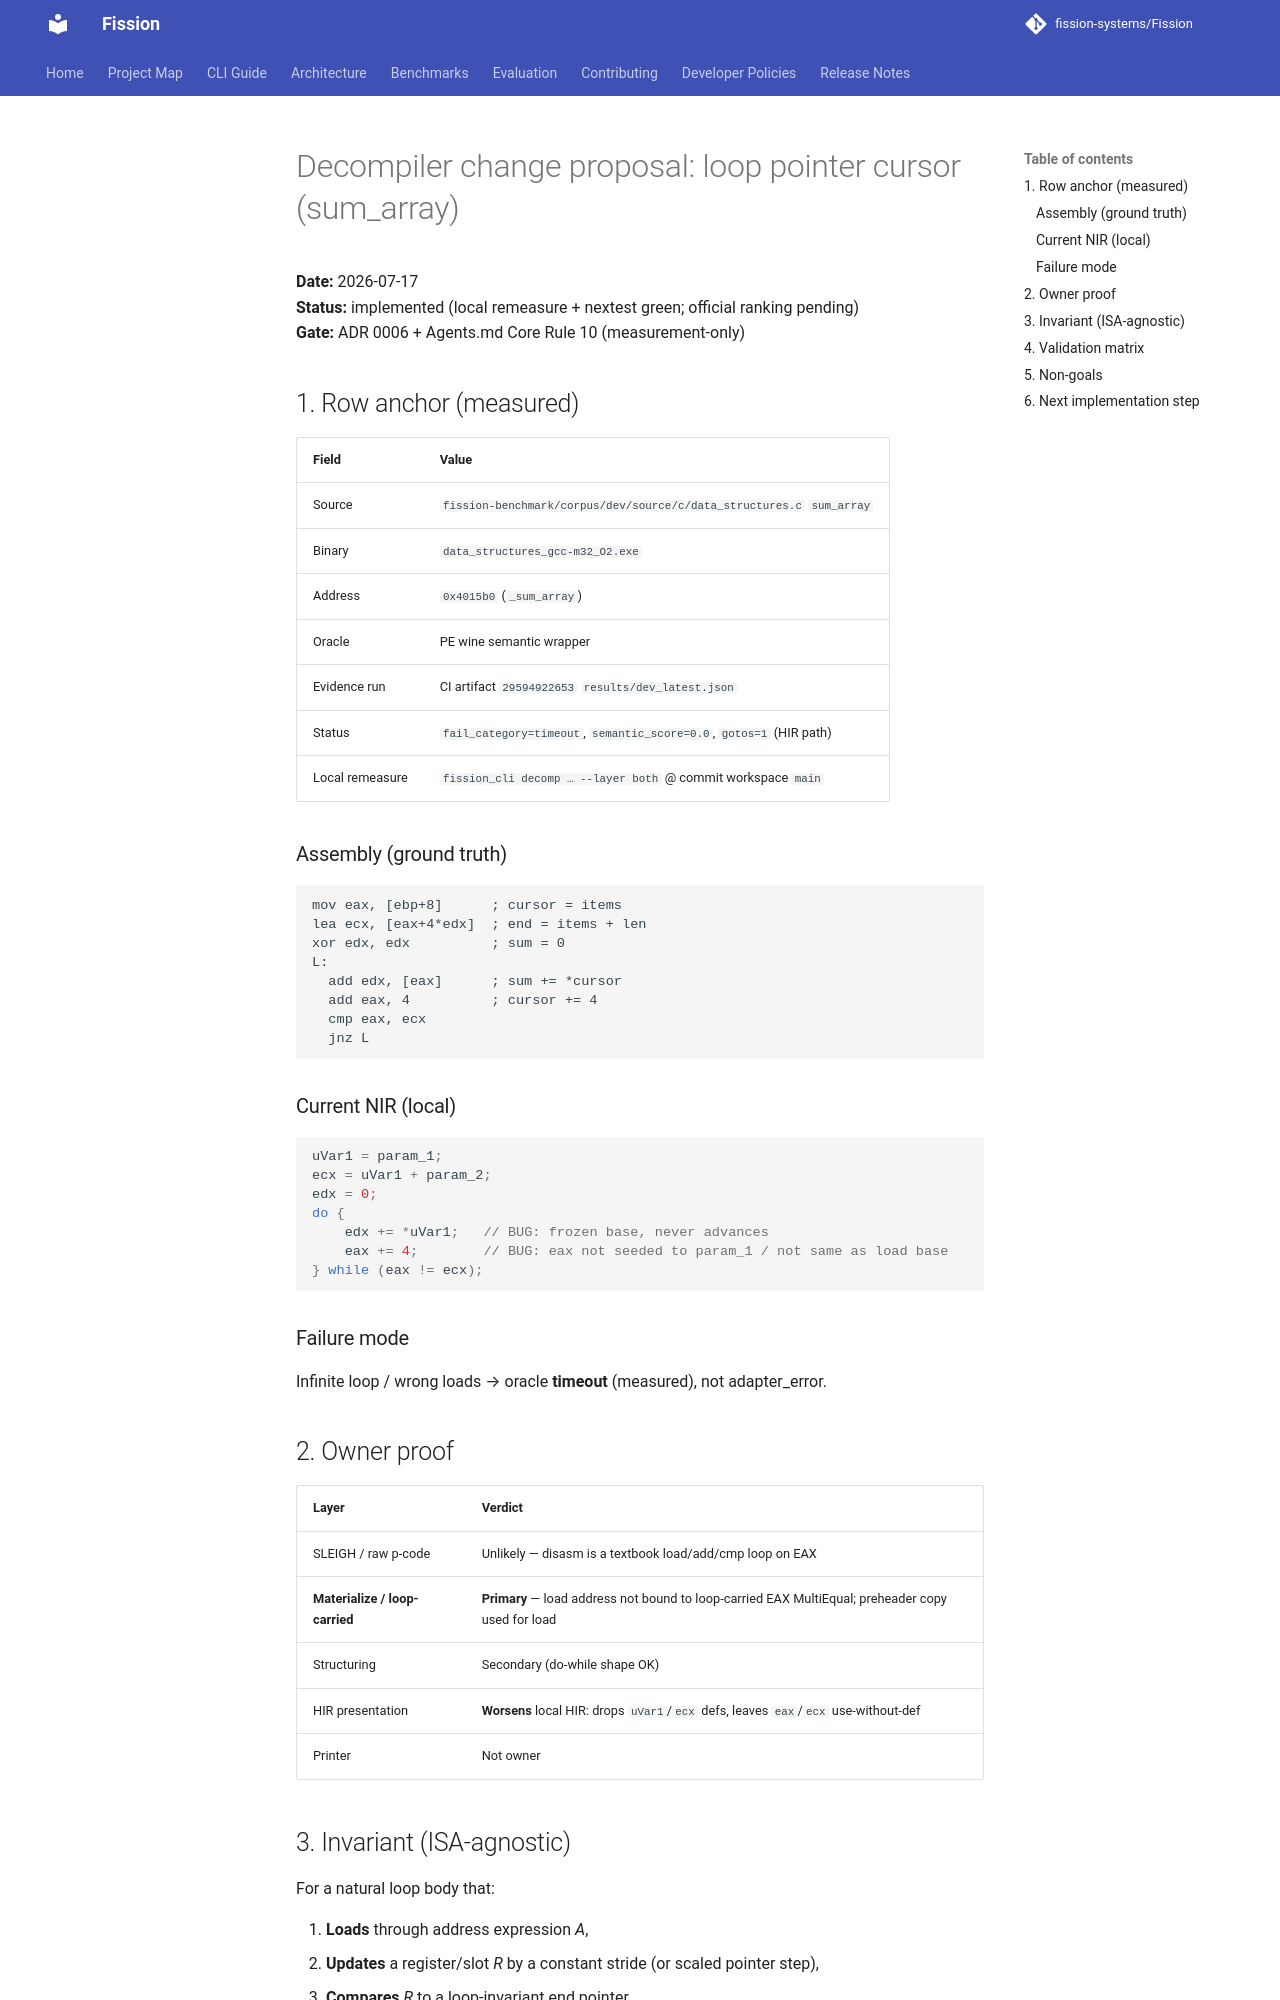

repository: fission-systems/Fission · page: proposals/2026-07-17-sum-array-loop-cursor/index.html · generator: mkdocs

# Decompiler change proposal: loop pointer cursor (sum_array)

**Date:** 2026-07-17  
**Status:** implemented (local remeasure + nextest green; official ranking pending)  
**Gate:** ADR 0006 + Agents.md Core Rule 10 (measurement-only)

## 1. Row anchor (measured)

| Field | Value |
|-------|--------|
| Source | `fission-benchmark/corpus/dev/source/c/data_structures.c` `sum_array` |
| Binary | `data_structures_gcc-m32_O2.exe` |
| Address | `0x4015b0` (`_sum_array`) |
| Oracle | PE wine semantic wrapper |
| Evidence run | CI artifact `29594922653` `results/dev_latest.json` |
| Status | `fail_category=timeout`, `semantic_score=0.0`, `gotos=1` (HIR path) |
| Local remeasure | `fission_cli decomp … --layer both` @ commit workspace `main` |

### Assembly (ground truth)

```text
mov eax, [ebp+8]      ; cursor = items
lea ecx, [eax+4*edx]  ; end = items + len
xor edx, edx          ; sum = 0
L:
  add edx, [eax]      ; sum += *cursor
  add eax, 4          ; cursor += 4
  cmp eax, ecx
  jnz L
```

### Current NIR (local)

```c
uVar1 = param_1;
ecx = uVar1 + param_2;
edx = 0;
do {
    edx += *uVar1;   // BUG: frozen base, never advances
    eax += 4;        // BUG: eax not seeded to param_1 / not same as load base
} while (eax != ecx);
```

### Failure mode

Infinite loop / wrong loads → oracle **timeout** (measured), not adapter_error.

## 2. Owner proof

| Layer | Verdict |
|-------|---------|
| SLEIGH / raw p-code | Unlikely — disasm is a textbook load/add/cmp loop on EAX |
| **Materialize / loop-carried** | **Primary** — load address not bound to loop-carried EAX MultiEqual; preheader copy used for load |
| Structuring | Secondary (do-while shape OK) |
| HIR presentation | **Worsens** local HIR: drops `uVar1`/`ecx` defs, leaves `eax`/`ecx` use-without-def |
| Printer | Not owner |
